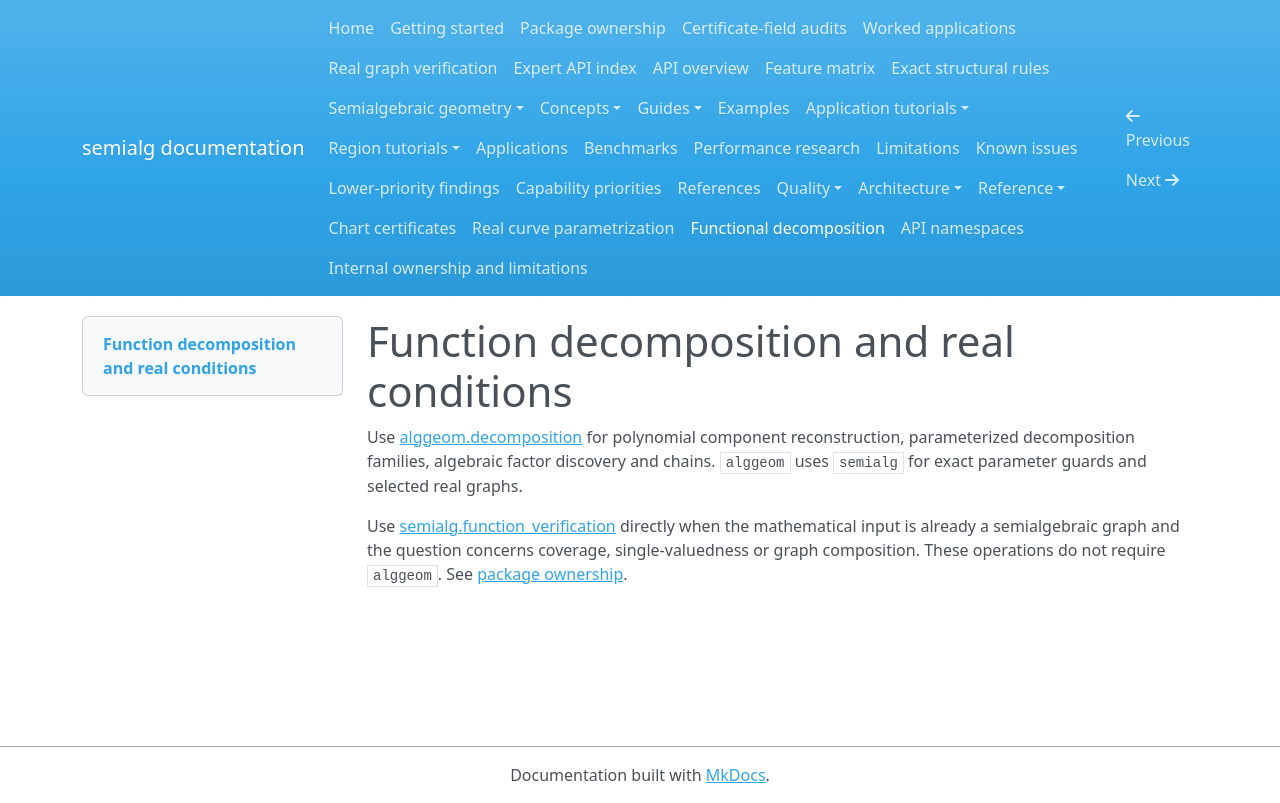

repository: BhuvaneshBhatt/semialg · page: functional_decomposition/index.html · generator: mkdocs

# Function decomposition and real conditions

Use [alggeom.decomposition](https://github.com/BhuvaneshBhatt/alggeom/blob/main/docs/guide.md) for polynomial component reconstruction, parameterized decomposition families, algebraic factor discovery and chains. `alggeom` uses `semialg` for exact parameter guards and selected real graphs.

Use [semialg.function_verification](function_verification.md) directly when the mathematical input is already a semialgebraic graph and the question concerns coverage, single-valuedness or graph composition. These operations do not require `alggeom`. See [package ownership](package_ownership.md).
